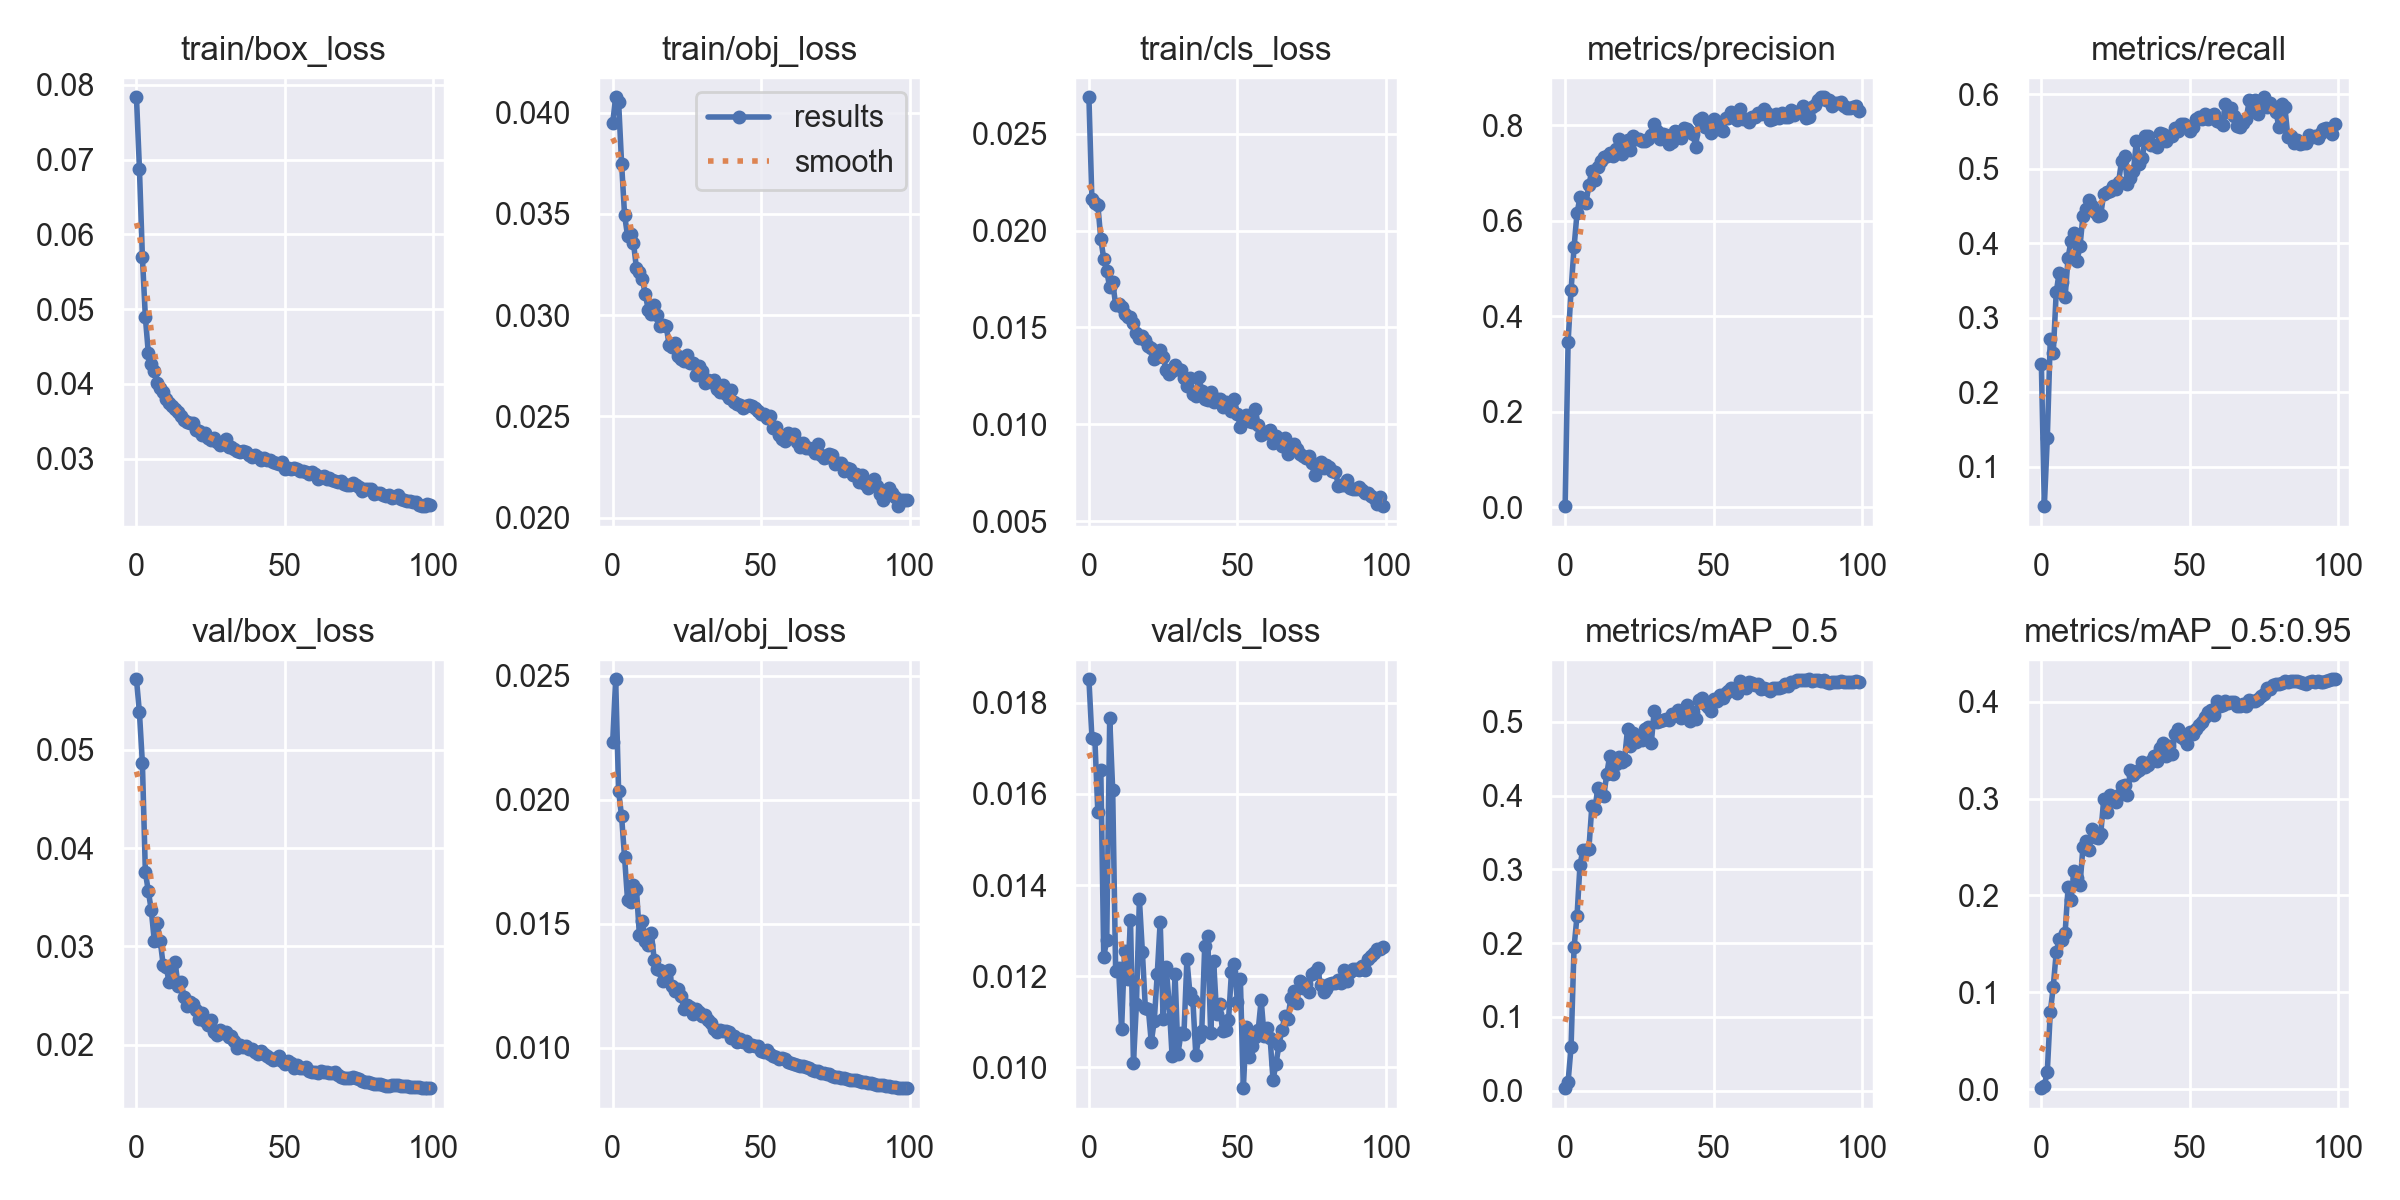

The data file committed next to this chart (first rows):
epoch, train/box_loss, train/obj_loss, train/cls_loss, metrics/precision, metrics/recall, metrics/mAP_0.5, metrics/mAP_0.5:0.95, val/box_loss, val/obj_loss, val/cls_loss, x/lr0, x/lr1, x/lr2
0, 0.07833, 0.03949, 0.02687, 0.002295, 0.2372, 0.003369, 0.0008654, 0.05716, 0.02234, 0.01851, 0.07005, 0.003328, 0.003328
1, 0.06877, 0.04076, 0.02162, 0.347, 0.04679, 0.01209, 0.003599, 0.05379, 0.02487, 0.01724, 0.03999, 0.006595, 0.006595
2, 0.05693, 0.04052, 0.0214, 0.4546, 0.1381, 0.05959, 0.01788, 0.0486, 0.02035, 0.01721, 0.009855, 0.009796, 0.009796
3, 0.04891, 0.03749, 0.02133, 0.5439, 0.2712, 0.1943, 0.07909, 0.03753, 0.01933, 0.01561, 0.009703, 0.009703, 0.009703
4, 0.0441, 0.03495, 0.01957, 0.6157, 0.252, 0.2364, 0.1056, 0.03561, 0.01769, 0.01653, 0.009703, 0.009703, 0.009703
5, 0.04272, 0.03392, 0.01853, 0.6486, 0.334, 0.3058, 0.141, 0.03367, 0.01597, 0.01243, 0.009604, 0.009604, 0.009604
6, 0.04176, 0.03402, 0.01791, 0.641, 0.3605, 0.3268, 0.1553, 0.03058, 0.01588, 0.01279, 0.009505, 0.009505, 0.009505
7, 0.04006, 0.03357, 0.01708, 0.636, 0.3479, 0.3258, 0.1534, 0.03234, 0.01658, 0.01767, 0.009406, 0.009406, 0.009406
8, 0.0394, 0.03231, 0.01736, 0.6749, 0.3279, 0.3277, 0.1613, 0.03058, 0.0164, 0.01609, 0.009307, 0.009307, 0.009307
9, 0.03891, 0.03212, 0.01616, 0.7044, 0.3805, 0.3859, 0.2083, 0.02811, 0.01454, 0.01212, 0.009208, 0.009208, 0.009208
10, 0.03793, 0.03176, 0.01619, 0.6849, 0.4036, 0.3812, 0.1958, 0.0279, 0.0151, 0.01217, 0.009109, 0.009109, 0.009109
11, 0.03741, 0.03102, 0.01605, 0.7126, 0.4132, 0.4101, 0.2252, 0.02637, 0.01432, 0.01083, 0.00901, 0.00901, 0.00901
12, 0.037, 0.03025, 0.01569, 0.7239, 0.3761, 0.4011, 0.2175, 0.02679, 0.01414, 0.01255, 0.008911, 0.008911, 0.008911
13, 0.03662, 0.03007, 0.01554, 0.7341, 0.3963, 0.3989, 0.2102, 0.02847, 0.01465, 0.01194, 0.008812, 0.008812, 0.008812
14, 0.03627, 0.03052, 0.01555, 0.7343, 0.436, 0.4288, 0.2499, 0.026, 0.01354, 0.01322, 0.008713, 0.008713, 0.008713
15, 0.03572, 0.03, 0.01521, 0.7425, 0.4456, 0.4536, 0.2557, 0.02638, 0.01319, 0.0101, 0.008614, 0.008614, 0.008614
16, 0.03519, 0.02948, 0.01472, 0.7361, 0.4584, 0.4286, 0.2467, 0.0249, 0.01312, 0.01139, 0.008515, 0.008515, 0.008515
17, 0.03495, 0.02953, 0.01445, 0.7502, 0.4494, 0.4431, 0.2688, 0.02397, 0.01268, 0.01369, 0.008416, 0.008416, 0.008416
18, 0.03479, 0.02949, 0.01457, 0.7716, 0.442, 0.4521, 0.26, 0.02431, 0.01287, 0.01254, 0.008317, 0.008317, 0.008317
19, 0.0347, 0.02851, 0.01435, 0.7385, 0.4371, 0.4449, 0.2594, 0.0241, 0.01313, 0.01131, 0.008218, 0.008218, 0.008218
20, 0.03388, 0.0284, 0.01405, 0.7614, 0.4383, 0.4482, 0.2635, 0.02358, 0.01249, 0.01129, 0.008119, 0.008119, 0.008119
21, 0.03374, 0.02864, 0.01395, 0.7683, 0.4665, 0.49, 0.2995, 0.02267, 0.01228, 0.01055, 0.00802, 0.00802, 0.00802
22, 0.03318, 0.02799, 0.01336, 0.7478, 0.4684, 0.4668, 0.2857, 0.02319, 0.01236, 0.01102, 0.007921, 0.007921, 0.007921
23, 0.03339, 0.02785, 0.01346, 0.777, 0.4707, 0.4845, 0.3032, 0.02242, 0.01208, 0.01204, 0.007822, 0.007822, 0.007822
24, 0.0328, 0.02773, 0.01383, 0.7701, 0.4775, 0.4723, 0.3006, 0.02202, 0.01159, 0.0132, 0.007723, 0.007723, 0.007723
25, 0.03249, 0.02802, 0.01349, 0.7704, 0.4722, 0.4759, 0.2963, 0.02251, 0.01173, 0.01105, 0.007624, 0.007624, 0.007624
26, 0.03271, 0.02762, 0.01281, 0.766, 0.4822, 0.4749, 0.3039, 0.0213, 0.01167, 0.0122, 0.007525, 0.007525, 0.007525
27, 0.03229, 0.02764, 0.01261, 0.7665, 0.5104, 0.4901, 0.3126, 0.02096, 0.01137, 0.01142, 0.007426, 0.007426, 0.007426
28, 0.03183, 0.02702, 0.01273, 0.7708, 0.5171, 0.4927, 0.314, 0.02153, 0.01158, 0.01026, 0.007327, 0.007327, 0.007327
29, 0.03223, 0.02748, 0.01308, 0.7801, 0.4798, 0.4708, 0.3034, 0.02116, 0.01144, 0.01205, 0.007228, 0.007228, 0.007228
30, 0.0326, 0.02724, 0.01287, 0.8017, 0.4875, 0.5151, 0.3291, 0.02125, 0.01129, 0.0103, 0.007129, 0.007129, 0.007129
31, 0.0316, 0.02667, 0.0128, 0.7867, 0.4965, 0.4993, 0.3241, 0.02075, 0.01132, 0.01075, 0.00703, 0.00703, 0.00703
32, 0.03152, 0.02681, 0.0124, 0.7715, 0.5376, 0.5008, 0.3271, 0.02094, 0.01112, 0.01073, 0.006931, 0.006931, 0.006931
33, 0.0313, 0.02671, 0.01198, 0.7807, 0.5059, 0.5023, 0.3293, 0.02037, 0.01101, 0.01237, 0.006832, 0.006832, 0.006832
34, 0.03099, 0.0268, 0.01239, 0.7792, 0.5143, 0.5041, 0.3376, 0.01968, 0.01078, 0.01164, 0.006733, 0.006733, 0.006733
35, 0.03084, 0.02635, 0.01159, 0.7613, 0.5441, 0.5023, 0.3323, 0.01997, 0.01065, 0.01148, 0.006634, 0.006634, 0.006634
36, 0.03107, 0.02622, 0.01147, 0.7639, 0.5442, 0.5099, 0.335, 0.01974, 0.01072, 0.01027, 0.006535, 0.006535, 0.006535
37, 0.03093, 0.02655, 0.01245, 0.7877, 0.5319, 0.5112, 0.3384, 0.01987, 0.01067, 0.01066, 0.006436, 0.006436, 0.006436
38, 0.03053, 0.02612, 0.01173, 0.7832, 0.5321, 0.5157, 0.3439, 0.01955, 0.01068, 0.0108, 0.006337, 0.006337, 0.006337
39, 0.03019, 0.02589, 0.01133, 0.7739, 0.5291, 0.5045, 0.3387, 0.01961, 0.01063, 0.01267, 0.006238, 0.006238, 0.006238
40, 0.03048, 0.02628, 0.01125, 0.793, 0.5476, 0.5126, 0.352, 0.0193, 0.0104, 0.01289, 0.006139, 0.006139, 0.006139
41, 0.03022, 0.0257, 0.01169, 0.791, 0.547, 0.5224, 0.3572, 0.01908, 0.01049, 0.01075, 0.00604, 0.00604, 0.00604
42, 0.02987, 0.0256, 0.01117, 0.7853, 0.5375, 0.5015, 0.3443, 0.0194, 0.01025, 0.01233, 0.005941, 0.005941, 0.005941
43, 0.03011, 0.02558, 0.0113, 0.7813, 0.5447, 0.5137, 0.3541, 0.01906, 0.01034, 0.01117, 0.005842, 0.005842, 0.005842
44, 0.02981, 0.02543, 0.01133, 0.7545, 0.5447, 0.5039, 0.3464, 0.01887, 0.01026, 0.0114, 0.005743, 0.005743, 0.005743
45, 0.02983, 0.02553, 0.01088, 0.8109, 0.5548, 0.5293, 0.3666, 0.01867, 0.01028, 0.0108, 0.005644, 0.005644, 0.005644
46, 0.02955, 0.02554, 0.01117, 0.8153, 0.5507, 0.5322, 0.3717, 0.01845, 0.01007, 0.01083, 0.005545, 0.005545, 0.005545
47, 0.02948, 0.02552, 0.01094, 0.7952, 0.5602, 0.5247, 0.364, 0.0186, 0.01011, 0.01103, 0.005446, 0.005446, 0.005446
48, 0.02932, 0.02543, 0.0107, 0.7973, 0.5605, 0.5193, 0.3617, 0.01882, 0.01008, 0.01209, 0.005347, 0.005347, 0.005347
49, 0.02961, 0.02525, 0.0113, 0.7839, 0.5581, 0.5143, 0.3562, 0.01833, 0.01008, 0.01226, 0.005248, 0.005248, 0.005248
50, 0.02863, 0.02514, 0.01054, 0.8119, 0.5502, 0.5313, 0.3688, 0.01807, 0.00989, 0.01143, 0.005149, 0.005149, 0.005149
51, 0.02873, 0.02514, 0.009848, 0.7915, 0.5555, 0.5281, 0.3671, 0.01831, 0.009834, 0.01193, 0.00505, 0.00505, 0.00505
52, 0.02864, 0.02491, 0.01037, 0.7941, 0.5672, 0.5361, 0.3719, 0.01812, 0.009897, 0.009544, 0.004951, 0.004951, 0.004951
53, 0.02877, 0.02501, 0.01048, 0.7874, 0.5699, 0.5324, 0.3762, 0.01765, 0.009772, 0.01088, 0.004852, 0.004852, 0.004852
54, 0.02856, 0.02445, 0.01016, 0.8155, 0.5675, 0.5385, 0.3786, 0.01792, 0.009663, 0.01023, 0.004753, 0.004753, 0.004753
55, 0.02835, 0.02449, 0.01011, 0.8154, 0.5742, 0.5423, 0.3838, 0.01768, 0.009624, 0.01047, 0.004654, 0.004654, 0.004654
56, 0.02839, 0.02407, 0.01079, 0.8282, 0.5665, 0.5462, 0.39, 0.01763, 0.009564, 0.01067, 0.004555, 0.004555, 0.004555
57, 0.02818, 0.02386, 0.009958, 0.8176, 0.5714, 0.5444, 0.3912, 0.01769, 0.009577, 0.01081, 0.004456, 0.004456, 0.004456
58, 0.028, 0.02379, 0.009436, 0.8114, 0.5732, 0.5385, 0.3863, 0.01731, 0.009535, 0.01148, 0.004357, 0.004357, 0.004357
59, 0.02824, 0.02416, 0.009602, 0.8331, 0.5637, 0.5546, 0.4013, 0.01723, 0.009444, 0.01069, 0.004258, 0.004258, 0.004258
... 40 more rows
